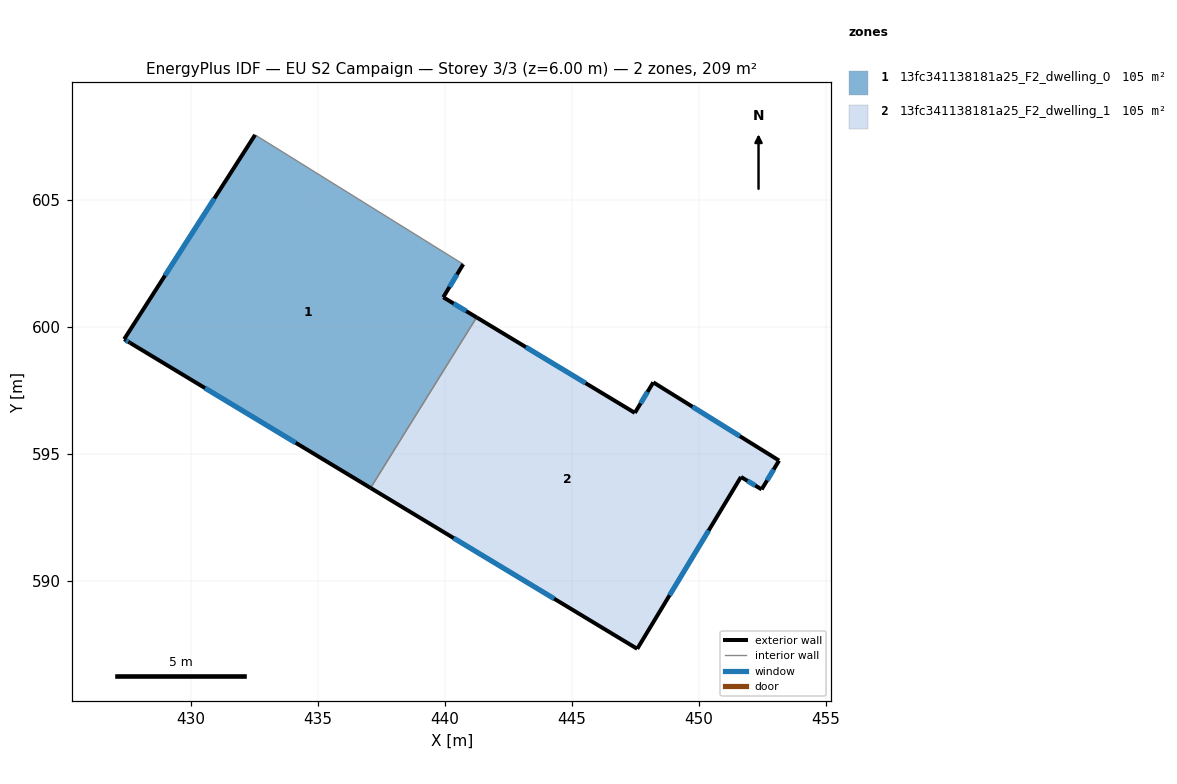
=== STOREY PLAN SPEC (per zone: floor XY polygon, exterior-wall plan segments, windows/doors) ===
zone 1: 13fc341138181a25_F2_dwelling_0  (104.5 m²)
  floor: (440.72, 602.46) (439.94, 601.16) (441.25, 600.37) (437.07, 593.65) (427.60, 599.36) (427.37, 599.51) (432.53, 607.56)
  exterior wall: (439.94, 601.16) – (440.72, 602.46)  [1.5 m]
    window: (440.18, 601.57) – (440.48, 602.06)  [0.6 m²]
  exterior wall: (441.25, 600.37) – (439.94, 601.16)  [1.5 m]
    window: (440.84, 600.62) – (440.34, 600.92)  [0.7 m²]
  exterior wall: (427.60, 599.36) – (437.07, 593.65)  [11.1 m]
    window: (430.56, 597.58) – (434.12, 595.43)  [4.7 m²]
  exterior wall: (427.37, 599.51) – (427.60, 599.36)  [0.3 m]
    window: (427.44, 599.47) – (427.53, 599.41)  [0.1 m²]
  exterior wall: (432.53, 607.56) – (427.37, 599.51)  [9.6 m]
    window: (430.92, 605.05) – (428.98, 602.02)  [4.1 m²]
  interior walls: 2
zone 2: 13fc341138181a25_F2_dwelling_1  (104.5 m²)
  floor: (448.21, 597.81) (453.16, 594.73) (452.47, 593.59) (451.66, 594.09) (447.57, 587.32) (437.07, 593.65) (441.25, 600.37) (447.48, 596.61)
  exterior wall: (451.66, 594.09) – (452.47, 593.59)  [1.0 m]
    window: (451.91, 593.93) – (452.22, 593.75)  [0.4 m²]
  exterior wall: (447.57, 587.32) – (451.66, 594.09)  [7.9 m]
    window: (448.85, 589.43) – (450.39, 591.98)  [3.4 m²]
  exterior wall: (437.07, 593.65) – (447.57, 587.32)  [12.3 m]
    window: (440.34, 591.68) – (444.30, 589.29)  [5.2 m²]
  exterior wall: (447.48, 596.61) – (441.25, 600.37)  [7.3 m]
    window: (445.54, 597.78) – (443.19, 599.20)  [3.1 m²]
  exterior wall: (448.21, 597.81) – (447.48, 596.61)  [1.4 m]
    window: (447.98, 597.44) – (447.71, 596.98)  [0.6 m²]
  exterior wall: (453.16, 594.73) – (448.21, 597.81)  [5.8 m]
    window: (451.62, 595.69) – (449.75, 596.85)  [2.5 m²]
  exterior wall: (452.47, 593.59) – (453.16, 594.73)  [1.3 m]
    window: (452.69, 593.95) – (452.95, 594.38)  [0.6 m²]
  interior walls: 1

=== DERIVED (storey summary) ===
Building: EU S2 Campaign
Storey: 3 of 3  (floor level z = 6.00 m)
Storey gross floor area: 209.1 m²
Zones on this storey: 2
  - 13fc341138181a25_F2_dwelling_0: floor 104.5 m²; exterior wall 23.9 m (71.8 m²); 5 window(s) 10.2 m²; WWR 14.2%
  - 13fc341138181a25_F2_dwelling_1: floor 104.5 m²; exterior wall 37.0 m (110.9 m²); 7 window(s) 15.7 m²; WWR 14.2%
Zone adjacency (shared interzone walls):
  - 13fc341138181a25_F2_dwelling_0 ↔ 13fc341138181a25_F2_dwelling_1